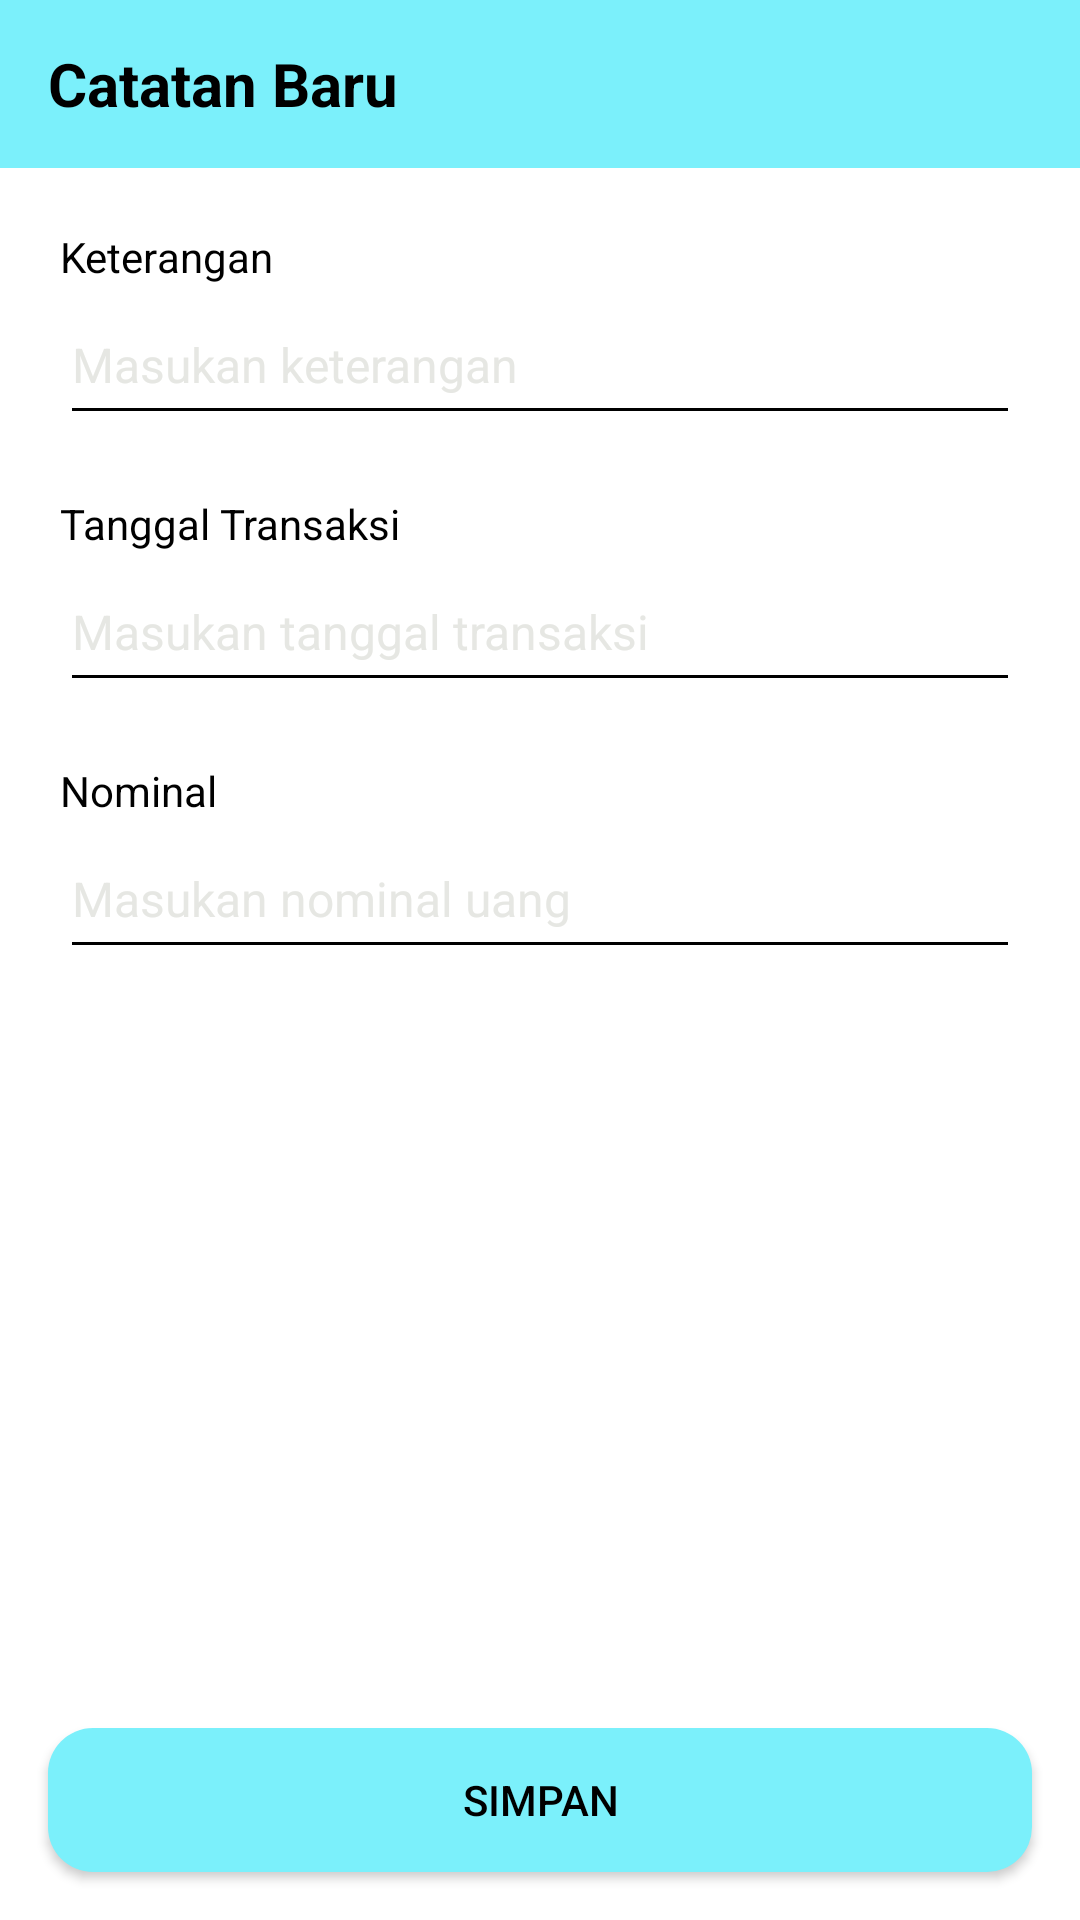

This screen was rendered from an Android layout file. Write that file and the resources it references.
<!-- AndroidManifest.xml: application theme Theme.PawApps -->
<!-- res/layout/activity_tambah_data.xml -->
<?xml version="1.0" encoding="utf-8"?>
<androidx.coordinatorlayout.widget.CoordinatorLayout xmlns:android="http://schemas.android.com/apk/res/android"
    xmlns:app="http://schemas.android.com/apk/res-auto"
    android:layout_width="match_parent"
    android:layout_height="match_parent"
    android:background="@color/white"
    android:fitsSystemWindows="true">

    <com.google.android.material.appbar.AppBarLayout
        android:layout_width="match_parent"
        android:layout_height="wrap_content"
        android:background="@color/primary"
        app:elevation="0dp">

        <androidx.appcompat.widget.Toolbar
            android:id="@+id/toolbar"
            android:layout_width="match_parent"
            android:layout_height="?actionBarSize"
            app:navigationIcon="@drawable/ic_back">

            <RelativeLayout
                android:layout_width="match_parent"
                android:layout_height="wrap_content">

                <TextView
                    android:layout_width="wrap_content"
                    android:layout_height="wrap_content"
                    android:layout_alignParentStart="true"
                    android:layout_centerInParent="true"
                    android:text="Catatan Baru"
                    android:textColor="@color/black"
                    android:textSize="20sp"
                    android:textStyle="bold" />

            </RelativeLayout>

        </androidx.appcompat.widget.Toolbar>

    </com.google.android.material.appbar.AppBarLayout>

    <androidx.core.widget.NestedScrollView
        android:layout_width="match_parent"
        android:layout_height="match_parent"
        android:layout_margin="10dp"
        app:layout_behavior="@string/appbar_scrolling_view_behavior">

        <LinearLayout
            android:layout_width="match_parent"
            android:layout_height="match_parent"
            android:orientation="vertical">

            <LinearLayout
                android:layout_width="match_parent"
                android:layout_height="wrap_content"
                android:layout_marginStart="10dp"
                android:layout_marginTop="10dp"
                android:layout_marginEnd="10dp"
                android:orientation="vertical">

                <TextView
                    android:layout_width="wrap_content"
                    android:layout_height="wrap_content"
                    android:text="Keterangan"
                    android:textColor="@color/black"
                    android:textSize="14sp" />

                <com.google.android.material.textfield.TextInputEditText
                    android:id="@+id/etKeterangan"
                    android:layout_width="match_parent"
                    android:layout_height="50dp"
                    android:backgroundTint="@color/black"
                    android:hint="Masukan keterangan"
                    android:imeOptions="actionNext"
                    android:inputType="textPersonName"
                    android:maxLines="1"
                    android:textColor="@color/black"
                    android:textColorHint="@color/gray_light"
                    android:textSize="16sp" />

            </LinearLayout>

            <LinearLayout
                android:layout_width="match_parent"
                android:layout_height="wrap_content"
                android:layout_marginStart="10dp"
                android:layout_marginTop="20dp"
                android:layout_marginEnd="10dp"
                android:orientation="vertical">

                <TextView
                    android:layout_width="wrap_content"
                    android:layout_height="wrap_content"
                    android:text="Tanggal Transaksi"
                    android:textColor="@color/black"
                    android:textSize="14sp" />

                <com.google.android.material.textfield.TextInputEditText
                    android:id="@+id/etTanggal"
                    android:layout_width="match_parent"
                    android:layout_height="50dp"
                    android:backgroundTint="@color/black"
                    android:focusableInTouchMode="false"
                    android:hint="Masukan tanggal transaksi"
                    android:imeOptions="actionNext"
                    android:inputType="date"
                    android:maxLines="1"
                    android:textColor="@color/black"
                    android:textColorHint="@color/gray_light"
                    android:textSize="16sp" />

            </LinearLayout>

            <LinearLayout
                android:layout_width="match_parent"
                android:layout_height="wrap_content"
                android:layout_marginStart="10dp"
                android:layout_marginTop="20dp"
                android:layout_marginEnd="10dp"
                android:orientation="vertical">

                <TextView
                    android:layout_width="wrap_content"
                    android:layout_height="wrap_content"
                    android:text="Nominal"
                    android:textColor="@color/black"
                    android:textSize="14sp" />

                <com.google.android.material.textfield.TextInputEditText
                    android:id="@+id/etJmlUang"
                    android:layout_width="match_parent"
                    android:layout_height="50dp"
                    android:backgroundTint="@color/black"
                    android:hint="Masukan nominal uang"
                    android:imeOptions="actionDone"
                    android:inputType="number"
                    android:maxLines="1"
                    android:textColor="@color/black"
                    android:textColorHint="@color/gray_light"
                    android:textSize="16sp" />

            </LinearLayout>

        </LinearLayout>

    </androidx.core.widget.NestedScrollView>

    <androidx.appcompat.widget.AppCompatButton
        android:id="@+id/btnSimpan"
        android:layout_width="match_parent"
        android:layout_height="wrap_content"
        android:layout_gravity="bottom"
        android:layout_margin="16dp"
        android:background="@drawable/bg_button_primary"
        android:text="Simpan"
        android:textColor="@android:color/black" />

</androidx.coordinatorlayout.widget.CoordinatorLayout>
<!-- resources referenced by this layout -->
<resources>
  <color name="black">#FF000000</color>
  <color name="gray_light">#e6e7e3</color>
  <color name="primary">#7BF0FB</color>
  <color name="white">#FFFFFFFF</color>
  <!-- drawable bg_button_primary (drawable) -->
  <?xml version="1.0" encoding="utf-8"?>
  <selector xmlns:android="http://schemas.android.com/apk/res/android">
      <item>
          <shape android:shape="rectangle">
              <solid android:color="@color/primary"/>
              <corners android:radius="15sp"/>
          </shape>
      </item>
  </selector>
  <style name="Theme.PawApps" parent="Theme.MaterialComponents.DayNight.NoActionBar">
          
          <item name="colorPrimary">@color/primary</item>
          <item name="colorPrimaryVariant">@color/primary</item>
          <item name="colorOnPrimary">@color/white</item>
          
          <item name="colorSecondary">@color/teal_200</item>
          <item name="colorSecondaryVariant">@color/teal_700</item>
          <item name="colorOnSecondary">@color/black</item>
          
          <item name="android:statusBarColor">?attr/colorPrimaryVariant</item>
          
      </style>
  <color name="teal_200">#FF03DAC5</color>
  <color name="teal_700">#FF018786</color>
</resources>
